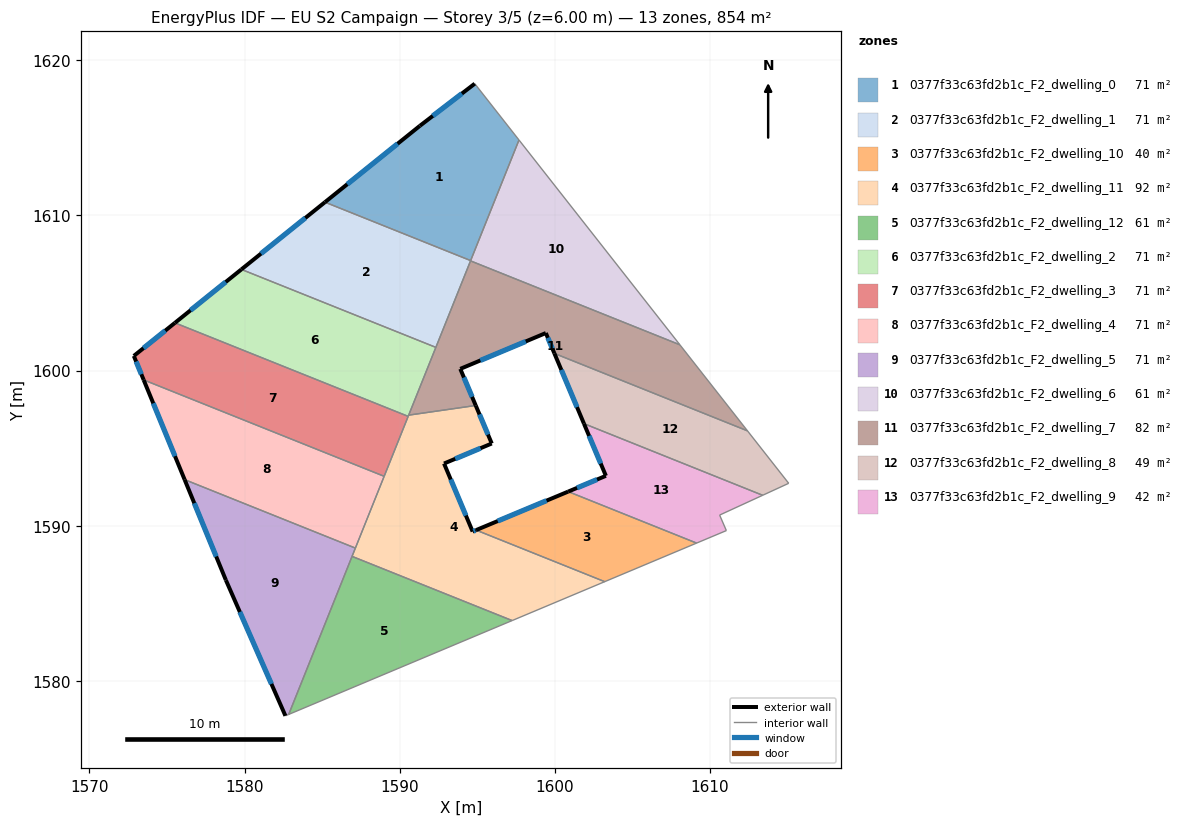
=== STOREY PLAN SPEC (per zone: floor XY polygon, exterior-wall plan segments, windows/doors) ===
zone 1: 0377f33c63fd2b1c_F2_dwelling_0  (71.2 m²)
  floor: (1594.83, 1618.49) (1597.68, 1614.86) (1594.57, 1607.09) (1585.18, 1610.85) (1591.30, 1615.78)
  exterior wall: (1591.30, 1615.78) – (1585.18, 1610.85)  [7.9 m]
    window: (1589.86, 1614.62) – (1586.62, 1612.01)  [6.6 m²]
  exterior wall: (1594.83, 1618.49) – (1591.30, 1615.78)  [4.5 m]
    window: (1594.00, 1617.85) – (1592.13, 1616.41)  [3.8 m²]
  interior walls: 3
zone 2: 0377f33c63fd2b1c_F2_dwelling_1  (71.2 m²)
  floor: (1594.57, 1607.09) (1592.33, 1601.49) (1579.79, 1606.52) (1585.18, 1610.85)
  exterior wall: (1585.18, 1610.85) – (1579.79, 1606.52)  [6.9 m]
    window: (1583.91, 1609.83) – (1581.06, 1607.54)  [5.8 m²]
  interior walls: 4
zone 3: 0377f33c63fd2b1c_F2_dwelling_10  (40.3 m²)
  floor: (1609.13, 1588.88) (1603.21, 1586.39) (1594.92, 1589.72) (1600.85, 1592.20)
  exterior wall: (1600.85, 1592.20) – (1594.92, 1589.72)  [6.4 m]
    window: (1599.46, 1591.62) – (1596.31, 1590.30)  [5.4 m²]
  interior walls: 3
zone 4: 0377f33c63fd2b1c_F2_dwelling_11  (91.9 m²)
  floor: (1595.93, 1595.30) (1592.85, 1594.01) (1594.70, 1589.62) (1594.92, 1589.72) (1603.21, 1586.39) (1597.24, 1583.89) (1586.92, 1588.02) (1590.54, 1597.05) (1590.57, 1597.13) (1594.90, 1597.75)
  exterior wall: (1594.92, 1589.72) – (1594.70, 1589.62)  [0.2 m]
    window: (1594.87, 1589.70) – (1594.75, 1589.65)  [0.2 m²]
  exterior wall: (1595.93, 1595.30) – (1594.90, 1597.75)  [2.7 m]
    window: (1595.69, 1595.87) – (1595.14, 1597.17)  [2.2 m²]
  exterior wall: (1592.85, 1594.01) – (1595.93, 1595.30)  [3.3 m]
    window: (1593.57, 1594.31) – (1595.21, 1595.00)  [2.8 m²]
  exterior wall: (1594.70, 1589.62) – (1592.85, 1594.01)  [4.8 m]
    window: (1594.26, 1590.65) – (1593.28, 1592.98)  [4.0 m²]
  interior walls: 8
zone 5: 0377f33c63fd2b1c_F2_dwelling_12  (61.0 m²)
  floor: (1597.24, 1583.89) (1582.84, 1577.84) (1586.92, 1588.02)
  interior walls: 3
zone 6: 0377f33c63fd2b1c_F2_dwelling_2  (71.2 m²)
  floor: (1592.33, 1601.49) (1590.54, 1597.05) (1575.51, 1603.07) (1579.79, 1606.52)
  exterior wall: (1579.79, 1606.52) – (1575.51, 1603.07)  [5.5 m]
    window: (1578.79, 1605.71) – (1576.51, 1603.88)  [4.6 m²]
  interior walls: 4
zone 7: 0377f33c63fd2b1c_F2_dwelling_3  (71.2 m²)
  floor: (1590.54, 1597.05) (1588.99, 1593.18) (1573.49, 1599.40) (1572.86, 1600.94) (1575.51, 1603.07)
  exterior wall: (1572.86, 1600.94) – (1573.49, 1599.40)  [1.7 m]
    window: (1573.01, 1600.58) – (1573.34, 1599.76)  [1.4 m²]
  exterior wall: (1575.51, 1603.07) – (1572.86, 1600.94)  [3.4 m]
    window: (1574.89, 1602.57) – (1573.48, 1601.44)  [2.9 m²]
  interior walls: 3
zone 8: 0377f33c63fd2b1c_F2_dwelling_4  (71.2 m²)
  floor: (1588.99, 1593.18) (1587.14, 1588.56) (1576.13, 1592.97) (1573.49, 1599.40)
  exterior wall: (1573.49, 1599.40) – (1576.13, 1592.97)  [6.9 m]
    window: (1574.11, 1597.89) – (1575.51, 1594.48)  [5.9 m²]
  interior walls: 3
zone 9: 0377f33c63fd2b1c_F2_dwelling_5  (71.2 m²)
  floor: (1587.14, 1588.56) (1582.84, 1577.84) (1582.63, 1577.75) (1578.79, 1586.50) (1576.13, 1592.97)
  exterior wall: (1578.79, 1586.50) – (1582.63, 1577.75)  [9.6 m]
    window: (1579.69, 1584.44) – (1581.73, 1579.80)  [8.1 m²]
  exterior wall: (1576.13, 1592.97) – (1578.79, 1586.50)  [7.0 m]
    window: (1576.76, 1591.45) – (1578.17, 1588.02)  [5.9 m²]
  interior walls: 4
zone 10: 0377f33c63fd2b1c_F2_dwelling_6  (61.0 m²)
  floor: (1597.68, 1614.86) (1608.05, 1601.66) (1594.56, 1607.07)
  interior walls: 4
zone 11: 0377f33c63fd2b1c_F2_dwelling_7  (81.8 m²)
  floor: (1608.05, 1601.66) (1612.41, 1596.11) (1599.97, 1601.10) (1599.41, 1602.42) (1593.90, 1600.11) (1594.90, 1597.75) (1590.57, 1597.13) (1594.56, 1607.07)
  exterior wall: (1599.41, 1602.42) – (1599.97, 1601.10)  [1.4 m]
    window: (1599.54, 1602.11) – (1599.84, 1601.41)  [1.2 m²]
  exterior wall: (1593.90, 1600.11) – (1599.41, 1602.42)  [6.0 m]
    window: (1595.19, 1600.65) – (1598.12, 1601.88)  [5.0 m²]
  exterior wall: (1594.90, 1597.75) – (1593.90, 1600.11)  [2.6 m]
    window: (1594.66, 1598.30) – (1594.13, 1599.55)  [2.2 m²]
  interior walls: 6
zone 12: 0377f33c63fd2b1c_F2_dwelling_8  (48.9 m²)
  floor: (1612.41, 1596.11) (1615.07, 1592.73) (1613.39, 1591.96) (1601.87, 1596.58) (1599.97, 1601.10)
  exterior wall: (1599.97, 1601.10) – (1601.87, 1596.58)  [4.9 m]
    window: (1600.41, 1600.04) – (1601.42, 1597.64)  [4.1 m²]
  interior walls: 4
zone 13: 0377f33c63fd2b1c_F2_dwelling_9  (42.2 m²)
  floor: (1613.39, 1591.96) (1610.61, 1590.69) (1611.05, 1589.69) (1609.13, 1588.88) (1600.85, 1592.20) (1603.28, 1593.21) (1601.87, 1596.58)
  exterior wall: (1603.28, 1593.21) – (1600.85, 1592.20)  [2.6 m]
    window: (1602.71, 1592.98) – (1601.42, 1592.44)  [2.2 m²]
  exterior wall: (1601.87, 1596.58) – (1603.28, 1593.21)  [3.6 m]
    window: (1602.20, 1595.79) – (1602.95, 1594.00)  [3.1 m²]
  interior walls: 5

=== DERIVED (storey summary) ===
Building: EU S2 Campaign
Storey: 3 of 5  (floor level z = 6.00 m)
Storey gross floor area: 853.9 m²
Zones on this storey: 13
  - 0377f33c63fd2b1c_F2_dwelling_0: floor 71.2 m²; exterior wall 12.3 m (36.9 m²); 2 window(s) 10.4 m²; WWR 28.1%
  - 0377f33c63fd2b1c_F2_dwelling_1: floor 71.2 m²; exterior wall 6.9 m (20.7 m²); 1 window(s) 5.8 m²; WWR 28.1%
  - 0377f33c63fd2b1c_F2_dwelling_10: floor 40.3 m²; exterior wall 6.4 m (19.3 m²); 1 window(s) 5.4 m²; WWR 28.1%
  - 0377f33c63fd2b1c_F2_dwelling_11: floor 91.9 m²; exterior wall 11.0 m (33.0 m²); 4 window(s) 9.3 m²; WWR 28.1%
  - 0377f33c63fd2b1c_F2_dwelling_12: floor 61.0 m²
  - 0377f33c63fd2b1c_F2_dwelling_2: floor 71.2 m²; exterior wall 5.5 m (16.5 m²); 1 window(s) 4.6 m²; WWR 28.1%
  - 0377f33c63fd2b1c_F2_dwelling_3: floor 71.2 m²; exterior wall 5.1 m (15.2 m²); 2 window(s) 4.3 m²; WWR 28.1%
  - 0377f33c63fd2b1c_F2_dwelling_4: floor 71.2 m²; exterior wall 6.9 m (20.8 m²); 1 window(s) 5.9 m²; WWR 28.1%
  - 0377f33c63fd2b1c_F2_dwelling_5: floor 71.2 m²; exterior wall 16.6 m (49.7 m²); 2 window(s) 14.0 m²; WWR 28.1%
  - 0377f33c63fd2b1c_F2_dwelling_6: floor 61.0 m²
  - 0377f33c63fd2b1c_F2_dwelling_7: floor 81.8 m²; exterior wall 10.0 m (29.9 m²); 3 window(s) 8.4 m²; WWR 28.1%
  - 0377f33c63fd2b1c_F2_dwelling_8: floor 48.9 m²; exterior wall 4.9 m (14.7 m²); 1 window(s) 4.1 m²; WWR 28.1%
  - 0377f33c63fd2b1c_F2_dwelling_9: floor 42.2 m²; exterior wall 6.3 m (18.9 m²); 2 window(s) 5.3 m²; WWR 28.1%
Zone adjacency (shared interzone walls):
  - 0377f33c63fd2b1c_F2_dwelling_0 ↔ 0377f33c63fd2b1c_F2_dwelling_1
  - 0377f33c63fd2b1c_F2_dwelling_0 ↔ 0377f33c63fd2b1c_F2_dwelling_6
  - 0377f33c63fd2b1c_F2_dwelling_1 ↔ 0377f33c63fd2b1c_F2_dwelling_2
  - 0377f33c63fd2b1c_F2_dwelling_1 ↔ 0377f33c63fd2b1c_F2_dwelling_6
  - 0377f33c63fd2b1c_F2_dwelling_1 ↔ 0377f33c63fd2b1c_F2_dwelling_7
  - 0377f33c63fd2b1c_F2_dwelling_10 ↔ 0377f33c63fd2b1c_F2_dwelling_11
  - 0377f33c63fd2b1c_F2_dwelling_10 ↔ 0377f33c63fd2b1c_F2_dwelling_9
  - 0377f33c63fd2b1c_F2_dwelling_11 ↔ 0377f33c63fd2b1c_F2_dwelling_12
  - 0377f33c63fd2b1c_F2_dwelling_11 ↔ 0377f33c63fd2b1c_F2_dwelling_2
  - 0377f33c63fd2b1c_F2_dwelling_11 ↔ 0377f33c63fd2b1c_F2_dwelling_3
  - 0377f33c63fd2b1c_F2_dwelling_11 ↔ 0377f33c63fd2b1c_F2_dwelling_4
  - 0377f33c63fd2b1c_F2_dwelling_11 ↔ 0377f33c63fd2b1c_F2_dwelling_5
  - 0377f33c63fd2b1c_F2_dwelling_11 ↔ 0377f33c63fd2b1c_F2_dwelling_7
  - 0377f33c63fd2b1c_F2_dwelling_12 ↔ 0377f33c63fd2b1c_F2_dwelling_5
  - 0377f33c63fd2b1c_F2_dwelling_2 ↔ 0377f33c63fd2b1c_F2_dwelling_3
  - 0377f33c63fd2b1c_F2_dwelling_2 ↔ 0377f33c63fd2b1c_F2_dwelling_7
  - 0377f33c63fd2b1c_F2_dwelling_3 ↔ 0377f33c63fd2b1c_F2_dwelling_4
  - 0377f33c63fd2b1c_F2_dwelling_4 ↔ 0377f33c63fd2b1c_F2_dwelling_5
  - 0377f33c63fd2b1c_F2_dwelling_6 ↔ 0377f33c63fd2b1c_F2_dwelling_7
  - 0377f33c63fd2b1c_F2_dwelling_7 ↔ 0377f33c63fd2b1c_F2_dwelling_8
  - 0377f33c63fd2b1c_F2_dwelling_8 ↔ 0377f33c63fd2b1c_F2_dwelling_9